Dataset: dataset2-predictions (GitHub, afinch99/Blood-Cell-Classification). Classes: eosinophil, lymphocyte, monocyte, neutrophil.

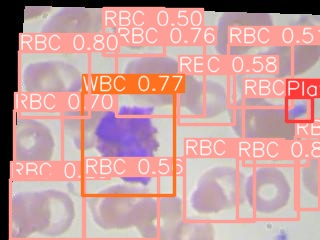
Label: eosinophil

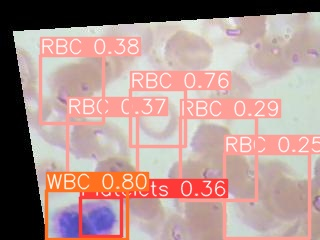
Label: eosinophil

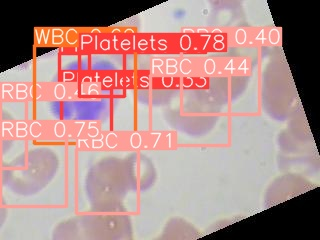
Label: neutrophil

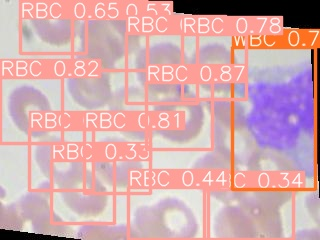
Label: monocyte

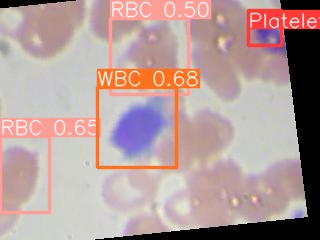
Label: lymphocyte

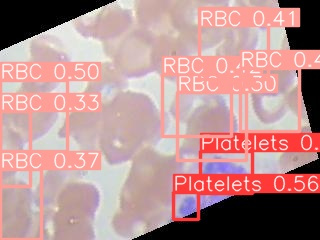
Label: neutrophil
